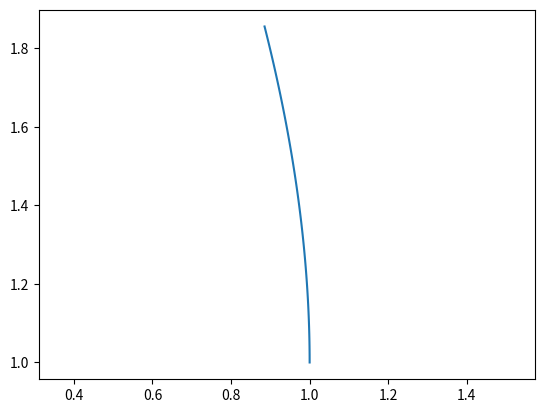

Write Python code to recreate this figure. (Note: this script raises an exception after producing the figure.)
#!/usr/bin/env python3
# -*- coding: utf-8 -*-
"""
Created on Sat Aug  7 15:30:08 2021

@author: basile
"""

import sympy as sp
import numpy as np
from enum import Enum
import scipy.integrate as integrate
import scipy.optimize as opt
import matplotlib.pyplot as plt
from copy import copy

# Force on mobile mass at p0 + v0 * t exerted by fixed mass at c
# assuming unit masses and gravitational constant
def force(p0, v0, c, t):
    p0 = np.asarray(p0)
    v0 = np.asarray(v0)
    c = np.asarray(c)
    x = c - (p0 + v0 * t)
    r = np.linalg.norm(x)
    return (1.0 / r**3) * x

# simulate trajectory deviation, assuming unit parameters
def simulate(p0, v0, c, T):
    p0 = np.asarray(p0)
    v0 = np.asarray(v0)
    c = np.asarray(c)
    z0 = np.array([0,0,0,0]);
    fInt = lambda tt, zz : np.concatenate((zz[2:4], force(p0, v0, c, tt)))
    tSpan = [0, T]
    ivpSol = integrate.solve_ivp(fInt, tSpan, z0, max_step = 0.01)
    # return (time, pos, speed)
    return (ivpSol.t, ivpSol.y[0:2,:], ivpSol.y[2:4,:])
    
    

p0 = np.asarray([1.0,1.0])
v0 = np.asarray([0.0,1.0])
c = np.asarray([0.0,0.0])
(t, dpos, dspd) = simulate(p0, v0, c,1)

pos = dpos + np.asarray([t * v0[0] + p0[0], t * v0[1] + p0[1]])

plt.plot(pos[0,:], pos[1,:])
plt.axis('equal')


class CollisionType(Enum):
    EARLIEST = 0 # look for smallest positive collision time
    CLOSEST = 1 # look for smallest absolute collision time

# collison time and positions between two balls
def ballBallCollison(pa, va, pb, vb, R, collisionType):
    pa = np.asarray(pa)
    pb = np.asarray(pb)
    va = np.asarray(va)
    vb = np.asarray(vb)
    d = pa - pb
    w = va - vb
        
    A = np.dot(w, w)
    B = 2 * np.dot(d, w)
    C = np.dot(d, d) - 4 * R**2
    discr = B**2 - 4 * A * C
    
    if (A == 0.0):
        return (np.Inf, pa, pb)
    
    t1, t2 = 0, 0
    if discr < 0:
        return (np.Inf, pa, pb)
    else:
        t1 = (-B + np.sqrt(discr)) / (2 * A)
        t2 = (-B - np.sqrt(discr)) / (2 * A)
    
    t = 0
    if collisionType == CollisionType.EARLIEST:
        if max(t1, t2) < 0.0:
            return (np.Inf, pa, pb)
        else:
            t = min(t1, t2) if min(t1, t2) >= 0.0 else max(t1, t2)
    
    elif collisionType == CollisionType.CLOSEST:
        t = t1 if abs(t1) < abs(t2) else t2
        
    else:
        raise Exception("Undefined collision type") 
        
    paColl = pa + t * va
    pbColl = pb + t * vb
    return (t, paColl, pbColl)
    
ballBallCollison([0,1], [1,-1], [0,-1], [1,1], 0.1, CollisionType.EARLIEST)


class CollisionBand(Enum):
    RIGHT = 0
    TOP = 1
    LEFT = 2
    BOTTOM = 4
    NONE = 5
    
# collision time and position between ball and band on 2Wx2H billard centered at (0,0)
def ballBandCollision(p, v, W, H, collisionType):
    p = np.asarray(p)
    v = np.asarray(v)
    
    if (np.linalg.norm(v) == 0.0):
        return (np.Inf, p, [0,1])
    
    # Find intersection with edge defined by position q and direction d
    def intersection(q, d):
        q = np.asarray(q)
        d = np.asarray(d)
        A = np.array([v, -d]).transpose()
        if (np.linalg.det(A) == 0.0):
            return (np.array([np.nan, np.nan]), np.Inf)
        b = q - p
        x = np.linalg.solve(A, b)
        tSol = x[0]
        pSol = p + v * tSol
        return (pSol, tSol)
    
    pRIGHT,  tRIGHT  = intersection([ W,  0], [0,1])
    pTOP,    tTOP    = intersection([ 0,  H], [1,0])
    pLEFT,   tLEFT   = intersection([-W,  0], [0,1])
    pBOTTOM, tBOTTOM = intersection([ 0, -H], [1,0])
    tList = np.array([tRIGHT, tTOP, tLEFT, tBOTTOM])
    
    indMin = -1
    t = 0
    if collisionType == CollisionType.EARLIEST:       
        tList[tList < 0] = np.Inf
        indMin = np.where(tList == np.amin(tList))[0][0]
        t = tList[indMin]  
    else: # CLOSEST
        tListAbs = np.abs(tList)
        indMin = np.where(tListAbs == np.amin(tListAbs))[0][0]
        t = tList[indMin]
        
    if (t < np.Inf):
        pColl = p + v * t
    else:
        pColl = p
            
    if ((indMin == 0) or (indMin == 2)):
        return (t, pColl, [0,1])
    else:
        return (t, pColl, [1,0])
    
       
    
p = np.array([0.1, 0.1])
v = np.array([0.8, 0.1])
W = 0.4
H = 0.7
ballBandCollision(p, v, W, H, CollisionType.EARLIEST)    


def speedReflexionBand(v, ax):
    v = np.asarray(v)
    ax = np.asarray(ax)
    ax = ax / np.linalg.norm(ax)
    n = np.array([ax[1], -ax[0]])
    A1 = np.array([ax, n]).transpose()
    A2 = np.array([ax, -n])
    return np.matmul(A1, np.matmul(A2,v))

def speedReflexionBallBall(va, vb, ax):
    va = np.asarray(va)
    vb = np.asarray(vb)
    ax = np.asarray(ax)
    n = np.array([ax[1], -ax[0]])
    A1 = np.array([ax, n]).transpose()
    
    va1 = np.matmul(A1, va)
    vb1 = np.matmul(A1, vb)
    
    tmp = va1[1]
    va1[1] = vb1[1]
    vb1[1] = tmp
    
    A2 = np.array([ax, -n])
    return (np.matmul(A2, va1), np.matmul(A2, vb1))


class ball:
    def __init__(self, p0 = [0,0], v = [0,0], R = 60/1000):
        self.p0 = np.asarray(p0)
        self.v = np.asarray(v)
        self.R = R

    
    
class billard:
    def __init__(self, W = 1.3/2, H = 2.5/2, c = [1.5, 0.0], M = 80.0, G = 6.67e-11, R = 60/1000):
        self.W = W
        self.H = H
        self.c = np.asarray(c) # player mass position
        self.M = M # player mass
        self.G = G
        self.R = R
        # balls
        self.balls = [ball([0,-H/2], [0,2], R)] # white ball
        n = 3
        d = 1.01 * R
        y = 0
        for k in range(1,n+1):
            x0 = d * (k - 1) / 2
            for q in range(k):
                pos = [x0+q*d, y + q*1e-8] # avoid simultaneous collisions
                b = ball(pos, [0,0], R)
                self.balls.append(b)
                y += np.sqrt(3/4) * d
                
    def ballBallCollison(self, ba, bb):
        A =  np.array([[0,1],[-1,0]])
        # Collision between balls with gravity
        eps = self.G * self.M
        collNoGrav = ballBallCollison(ba.p0, ba.v, bb.p0, bb.v, self.R, CollisionType.EARLIEST) # returns (t, paColl, pbColl)
        if collNoGrav[0] == np.Inf:
            return (np.Inf, copy(ba), copy(bb))
        else:
            if eps == 0.0: # no gravity effect
                T = collNoGrav[0] 
                baEnd = copy(ba)
                bbEnd = copy(bb)
                baEnd.p0 = collNoGrav[1]
                bbEnd.p0 = collNoGrav[2]
                baEnd.v, bbEnd.v = speedReflexionBallBall(baEnd.v, bbEnd.v, np.matmul(A, bbEnd.p0 - baEnd.p0))
                return (T, baEnd, bbEnd)
            else:
                (T, pa, pb) = collNoGrav # collision approximated without gravity
                _, dpa, dva = simulate(ba.p0, ba.v, self.c, T) # returns (time, pos, speed)
                _, dpb, dvb = simulate(bb.p0, bb.v, self.c, T) # returns (time, pos, speed)
                pa += eps * dpa[:,-1] # corrected position a
                pb += eps * dpb[:,-1] # corrected position b
                va = ba.v + eps * dva[:,-1] # corrected speed a
                vb = bb.v + eps * dvb[:,-1] # corrected speed b
                TCorr, pa, pb = ballBallCollison(pa, pb, va, vb, self.R, CollisionType.CLOSEST) # collision correction
                if TCorr == np.Inf:
                    return (np.Inf, copy(ba), copy(bb))
                T += TCorr
                baEnd = copy(ba)
                bbEnd = copy(bb)
                baEnd.p0 = pa
                bbEnd.p0 = pb
                baEnd.v = va
                bbEnd.v = vb
                baEnd.v, bbEnd.v = speedReflexionBallBall(baEnd.v, bbEnd.v, np.matmul(A, bbEnd.p0 - baEnd.p0))
                return (T, baEnd, bbEnd)
            
    def ballBandCollision(self, b):
        # Collision against band with gravity
        eps = self.G * self.M
        T, pColl, ax = ballBandCollision(b.p0, b.v, self.W, self.H, CollisionType.EARLIEST)
        if T == np.Inf:
            return (np.Inf, copy(b))
        _, dp, dv = simulate(b.p0, b.v, self.c, T) # returns (time, pos, speed)
        p = pColl + eps * dp[:,-1] # corrected position a
        v = b.v + eps * dv[:,-1]
        
        if eps > 0:
            TCorr, pColl, ax = ballBandCollision(p, v, self.W, self.H, CollisionType.CLOSEST)
            T += TCorr
            
        bEnd = copy(b)
        bEnd.v = speedReflexionBand(b.v, ax)
        
        return (T, bEnd)
    
    def getFirstBallBallCollision(self):
        n = len(self.balls)
        Tmatrix = np.zeros((n,n)) + np.Inf
        for k in range(n):
            for l in range(k):
                Tmatrix[k,l],_ ,_ = self.ballBallCollison(self.balls[k], self.balls[l])
        ind = np.where(Tmatrix == np.amin(Tmatrix))
        k = ind[0][0]
        l = ind[1][0]
        return (Tmatrix[k,l], l, k)
    
    def getFirstBallBandCollision(self):
        n = len(self.balls)
        Tlist = np.zeros((n)) + np.Inf
        for k in range(n):
            Tlist[k], _ = self.ballBandCollision(self.balls[k])
        ind = np.where(Tlist == np.amin(Tlist))
        k = ind[0][0]
        return (Tlist[k], k)
    
    def goToNextBallsState(self):
        (Tbb, lbb, kbb) = self.getFirstBallBallCollision()
        (Tb, kb) = self.getFirstBallBandCollision()
        Tmin = min(Tbb, Tb)
        # Propagate solutions before updating state
        # TODO !!
        # Update state
        if Tbb < Tb:
            T , ba, bb = self.ballBallCollison(self.balls[kbb], self.balls[lbb])
            self.balls[kbb].p0 = ba.p0
            self.balls[kbb].v = ba.v
            self.balls[lbb].p0 = bb.p0
            self.balls[lbb].v = bb.v
        else:
            T, b = s= self.ballBandCollision(self.balls[kb])
            self.balls[kb].p0 = b.p0
            self.balls[kb].v = b.v

    
b = billard()

b.getFirstBallBallCollision()
b.getFirstBallBandCollision()
    
